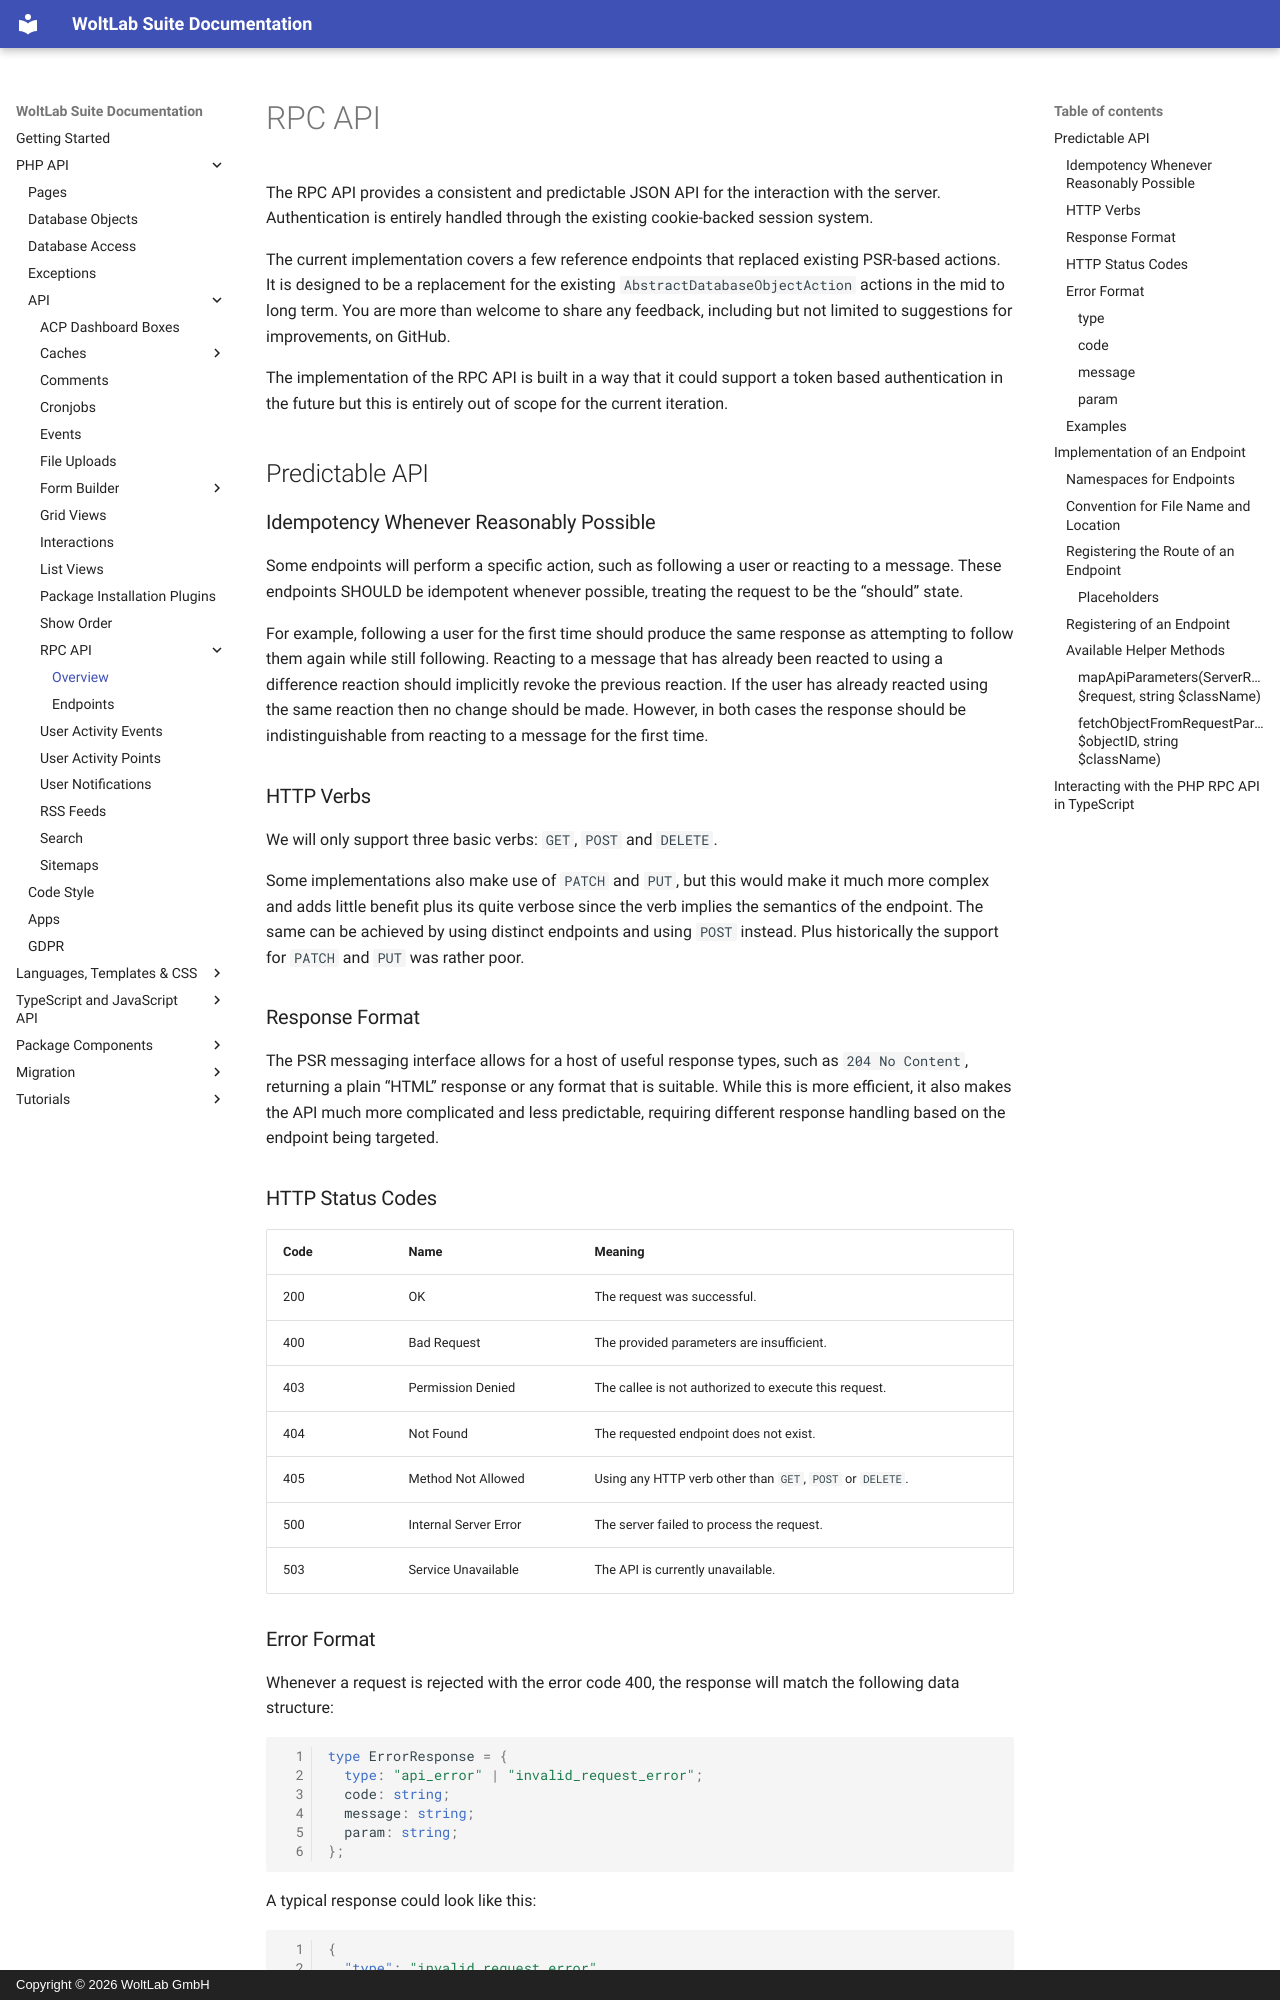

repository: WoltLab/docs.woltlab.com · page: php/api/rpc_api/index.html · generator: mkdocs · copyright: Copyright © 2026 WoltLab GmbH

# RPC API

The RPC API provides a consistent and predictable JSON API for the interaction with the server.
Authentication is entirely handled through the existing cookie-backed session system.

The current implementation covers a few reference endpoints that replaced existing PSR-based actions.
It is designed to be a replacement for the existing `AbstractDatabaseObjectAction` actions in the mid to long term.
You are more than welcome to share any feedback, including but not limited to suggestions for improvements, on GitHub.

The implementation of the RPC API is built in a way that it could support a token based authentication in the future but this is entirely out of scope for the current iteration.

## Predictable API

### Idempotency Whenever Reasonably Possible

Some endpoints will perform a specific action, such as following a user or reacting to a message. These endpoints SHOULD be idempotent whenever possible, treating the request to be the “should” state.

For example, following a user for the first time should produce the same response as attempting to follow them again while still following. Reacting to a message that has already been reacted to using a difference reaction should implicitly revoke the previous reaction. If the user has already reacted using the same reaction then no change should be made. However, in both cases the response should be indistinguishable from reacting to a message for the first time.

### HTTP Verbs

We will only support three basic verbs: `GET`, `POST` and `DELETE`.

Some implementations also make use of `PATCH` and `PUT`, but this would make it much more complex and adds little benefit plus its quite verbose since the verb implies the semantics of the endpoint. The same can be achieved by using distinct endpoints and using `POST` instead. Plus historically the support for `PATCH` and `PUT` was rather poor.

### Response Format

The PSR messaging interface allows for a host of useful response types, such as `204 No Content`, returning a plain “HTML” response or any format that is suitable. While this is more efficient, it also makes the API much more complicated and less predictable, requiring different response handling based on the endpoint being targeted.

### HTTP Status Codes

| Code | Name                  | Meaning                                                   |
| ---- | --------------------- | --------------------------------------------------------- |
| 200  | OK                    | The request was successful.                               |
| 400  | Bad Request           | The provided parameters are insufficient.                 |
| 403  | Permission Denied     | The callee is not authorized to execute this request.     |
| 404  | Not Found             | The requested endpoint does not exist.                    |
| 405  | Method Not Allowed    | Using any HTTP verb other than `GET`, `POST` or `DELETE`. |
| 500  | Internal Server Error | The server failed to process the request.                 |
| 503  | Service Unavailable   | The API is currently unavailable.                         |

### Error Format

Whenever a request is rejected with the error code 400, the response will match the following data structure:

```ts
type ErrorResponse = {
  type: "api_error" | "invalid_request_error";
  code: string;
  message: string;
  param: string;
};
```

A typical response could look like this:

```json
{
  "type": "invalid_request_error",
  "code": "value_too_short",
  "message": "",
  "param": "username"
}
```
